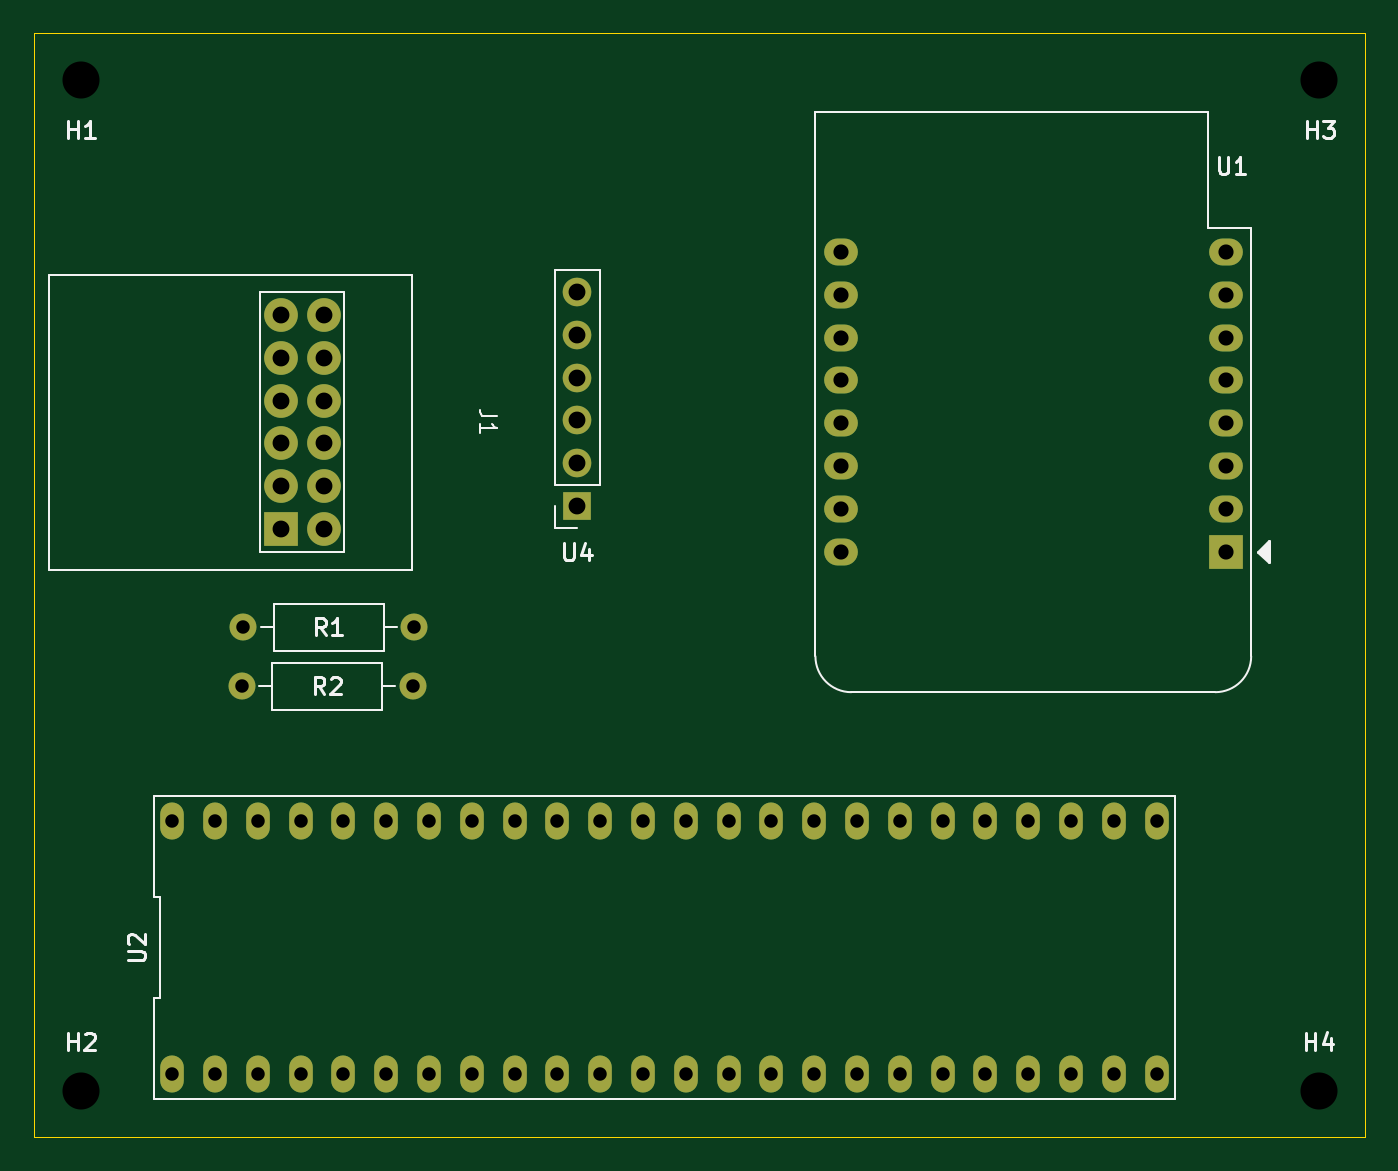
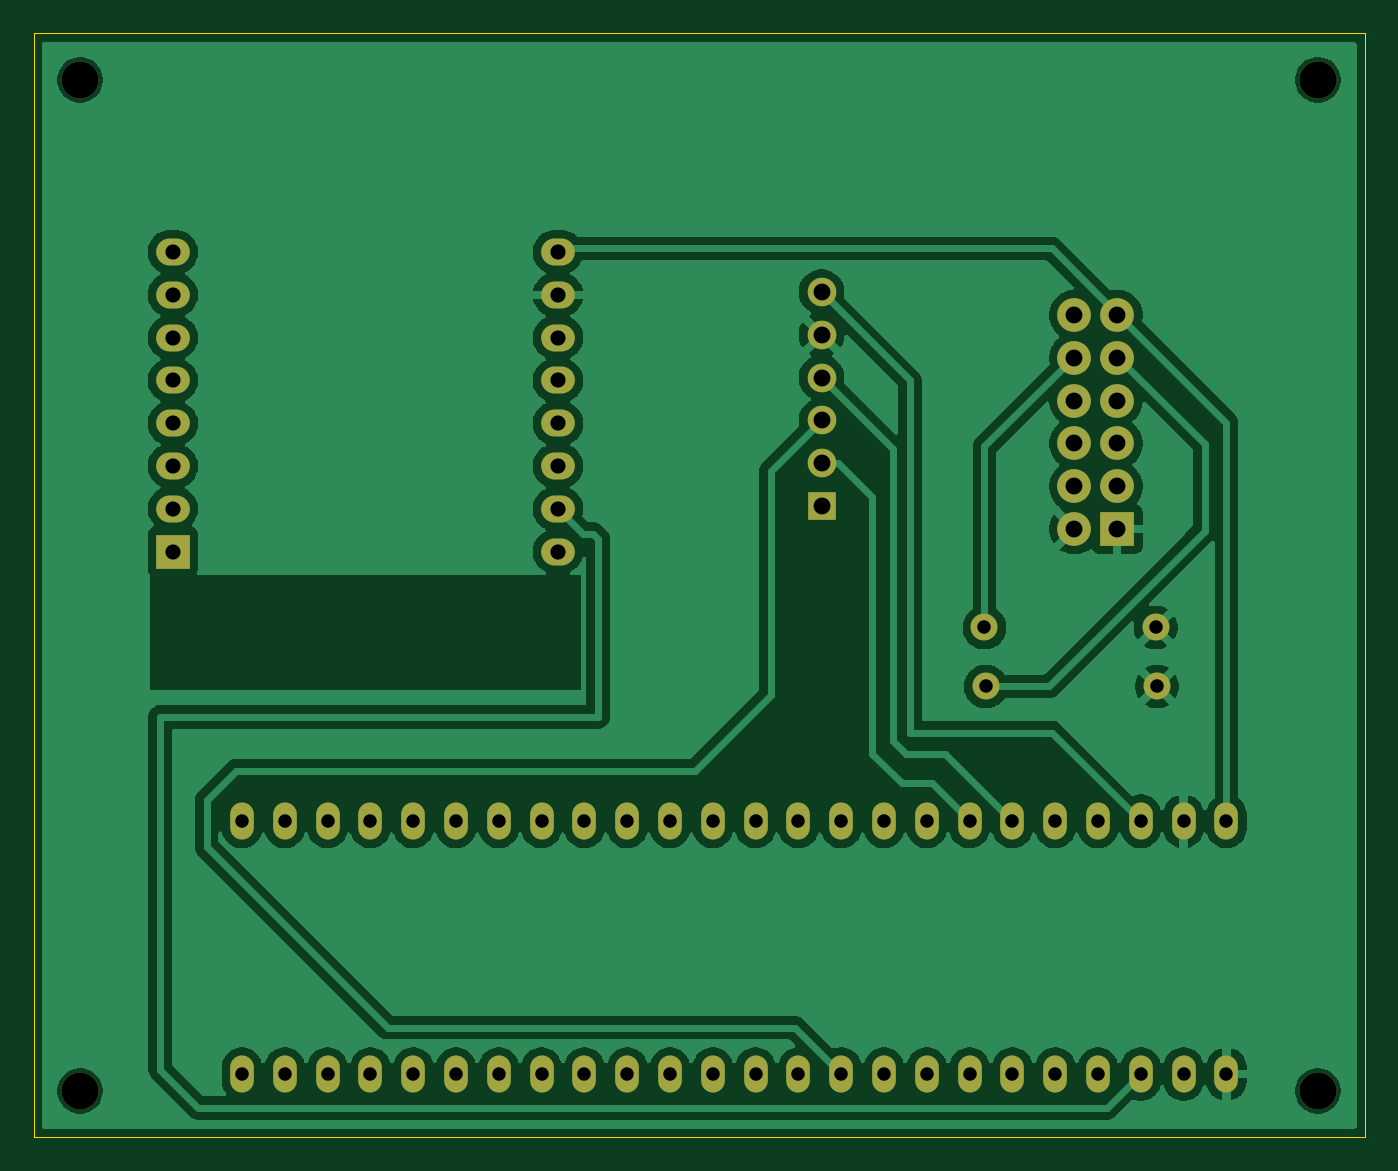
Circuit board: 9 layer files. Board 79.0 x 65.5 mm.
- bottom_copper: Raumqualitaet_Erweiterung_Mikro-CuBottom.gbr (98627 bytes)
- top_copper: Raumqualitaet_Erweiterung_Mikro-CuTop.gbr (5630 bytes)
- outline: Raumqualitaet_Erweiterung_Mikro-EdgeCuts.gbr (626 bytes)
- bottom_mask: Raumqualitaet_Erweiterung_Mikro-MaskBottom.gbr (3137 bytes)
- top_mask: Raumqualitaet_Erweiterung_Mikro-MaskTop.gbr (2937 bytes)
- drill: Raumqualitaet_Erweiterung_Mikro-NPTH.drl (394 bytes)
- drill: Raumqualitaet_Erweiterung_Mikro-PTH.drl (1820 bytes)
- bottom_silk: Raumqualitaet_Erweiterung_Mikro-SilkBottom.gbr (3147 bytes)
- top_silk: Raumqualitaet_Erweiterung_Mikro-SilkTop.gbr (12034 bytes)

=== bottom_copper: Raumqualitaet_Erweiterung_Mikro-CuBottom.gbr (98627 bytes, source omitted) ===
=== top_copper: Raumqualitaet_Erweiterung_Mikro-CuTop.gbr (5630 bytes, source omitted) ===
=== outline: Raumqualitaet_Erweiterung_Mikro-EdgeCuts.gbr ===
%TF.GenerationSoftware,KiCad,Pcbnew,9.0.2*%
%TF.CreationDate,2025-06-30T15:50:34+02:00*%
%TF.ProjectId,Raumqualitaet_Erweiterung_Mikro,5261756d-7175-4616-9c69-746165745f45,rev?*%
%TF.SameCoordinates,Original*%
%TF.FileFunction,Profile,NP*%
%FSLAX46Y46*%
G04 Gerber Fmt 4.6, Leading zero omitted, Abs format (unit mm)*
G04 Created by KiCad (PCBNEW 9.0.2) date 2025-06-30 15:50:34*
%MOMM*%
%LPD*%
G01*
G04 APERTURE LIST*
%TA.AperFunction,Profile*%
%ADD10C,0.050000*%
%TD*%
G04 APERTURE END LIST*
D10*
X86000000Y-12250000D02*
X165000000Y-12250000D01*
X165000000Y-77750000D01*
X86000000Y-77750000D01*
X86000000Y-12250000D01*
M02*

=== bottom_mask: Raumqualitaet_Erweiterung_Mikro-MaskBottom.gbr ===
%TF.GenerationSoftware,KiCad,Pcbnew,9.0.2*%
%TF.CreationDate,2025-06-30T15:50:34+02:00*%
%TF.ProjectId,Raumqualitaet_Erweiterung_Mikro,5261756d-7175-4616-9c69-746165745f45,rev?*%
%TF.SameCoordinates,Original*%
%TF.FileFunction,Soldermask,Bot*%
%TF.FilePolarity,Negative*%
%FSLAX46Y46*%
G04 Gerber Fmt 4.6, Leading zero omitted, Abs format (unit mm)*
G04 Created by KiCad (PCBNEW 9.0.2) date 2025-06-30 15:50:34*
%MOMM*%
%LPD*%
G01*
G04 APERTURE LIST*
%ADD10R,1.700000X1.700000*%
%ADD11C,1.700000*%
%ADD12C,2.200000*%
%ADD13O,1.400000X2.200000*%
%ADD14R,2.000000X2.000000*%
%ADD15O,2.000000X1.600000*%
%ADD16C,1.600000*%
%ADD17C,2.000000*%
G04 APERTURE END LIST*
D10*
%TO.C,U4*%
X118250000Y-40290000D03*
D11*
X118250000Y-37750000D03*
X118250000Y-35210000D03*
X118250000Y-32670000D03*
X118250000Y-30130000D03*
X118250000Y-27590000D03*
%TD*%
D12*
%TO.C,H4*%
X162250000Y-75000000D03*
%TD*%
D13*
%TO.C,U2*%
X94220000Y-74000000D03*
X96760000Y-74000000D03*
X99300000Y-74000000D03*
X101840000Y-74000000D03*
X104380000Y-74000000D03*
X106920000Y-74000000D03*
X109460000Y-74000000D03*
X112000000Y-74000000D03*
X114540000Y-74000000D03*
X117080000Y-74000000D03*
X119620000Y-74000000D03*
X122160000Y-74000000D03*
X124700000Y-74000000D03*
X127240000Y-74000000D03*
X129780000Y-74000000D03*
X132320000Y-74000000D03*
X134860000Y-74000000D03*
X137400000Y-74000000D03*
X139940000Y-74000000D03*
X142480000Y-74000000D03*
X145020000Y-74000000D03*
X147560000Y-74000000D03*
X150100000Y-74000000D03*
X152640000Y-74000000D03*
X152640000Y-59000000D03*
X150100000Y-59000000D03*
X147560000Y-59000000D03*
X145020000Y-59000000D03*
X142480000Y-59000000D03*
X139940000Y-59000000D03*
X137400000Y-59000000D03*
X134860000Y-59000000D03*
X132320000Y-59000000D03*
X129780000Y-59000000D03*
X127240000Y-59000000D03*
X124700000Y-59000000D03*
X122160000Y-59000000D03*
X119620000Y-59000000D03*
X117080000Y-59000000D03*
X114540000Y-59000000D03*
X112000000Y-59000000D03*
X109460000Y-59000000D03*
X106920000Y-59000000D03*
X104380000Y-59000000D03*
X101840000Y-59000000D03*
X99300000Y-59000000D03*
X96760000Y-59000000D03*
X94220000Y-59000000D03*
%TD*%
D14*
%TO.C,U1*%
X156750000Y-43000000D03*
D15*
X156750000Y-40460000D03*
X156750000Y-37920000D03*
X156750000Y-35380000D03*
X156750000Y-32840000D03*
X156750000Y-30300000D03*
X156750000Y-27760000D03*
X156750000Y-25220000D03*
X133890000Y-25220000D03*
X133890000Y-27760000D03*
X133890000Y-30300000D03*
X133890000Y-32840000D03*
X133890000Y-35380000D03*
X133890000Y-37920000D03*
X133890000Y-40460000D03*
X133890000Y-43000000D03*
%TD*%
D12*
%TO.C,H2*%
X88800000Y-75000000D03*
%TD*%
%TO.C,H3*%
X162250000Y-15000000D03*
%TD*%
D16*
%TO.C,R2*%
X108500000Y-51000000D03*
X98340000Y-51000000D03*
%TD*%
D12*
%TO.C,H1*%
X88800000Y-15000000D03*
%TD*%
D14*
%TO.C,J1*%
X100700000Y-41660000D03*
D17*
X100700000Y-39120000D03*
X100700000Y-36580000D03*
X100700000Y-34040000D03*
X100700000Y-31500000D03*
X100700000Y-28960000D03*
X103240000Y-28960000D03*
X103240000Y-31500000D03*
X103240000Y-34040000D03*
X103240000Y-36580000D03*
X103240000Y-39120000D03*
X103240000Y-41660000D03*
%TD*%
D16*
%TO.C,R1*%
X108580000Y-47500000D03*
X98420000Y-47500000D03*
%TD*%
M02*

=== top_mask: Raumqualitaet_Erweiterung_Mikro-MaskTop.gbr ===
%TF.GenerationSoftware,KiCad,Pcbnew,9.0.2*%
%TF.CreationDate,2025-06-30T15:50:34+02:00*%
%TF.ProjectId,Raumqualitaet_Erweiterung_Mikro,5261756d-7175-4616-9c69-746165745f45,rev?*%
%TF.SameCoordinates,Original*%
%TF.FileFunction,Soldermask,Top*%
%TF.FilePolarity,Negative*%
%FSLAX46Y46*%
G04 Gerber Fmt 4.6, Leading zero omitted, Abs format (unit mm)*
G04 Created by KiCad (PCBNEW 9.0.2) date 2025-06-30 15:50:34*
%MOMM*%
%LPD*%
G01*
G04 APERTURE LIST*
%ADD10R,1.700000X1.700000*%
%ADD11C,1.700000*%
%ADD12O,1.400000X2.200000*%
%ADD13R,2.000000X2.000000*%
%ADD14O,2.000000X1.600000*%
%ADD15C,1.600000*%
%ADD16C,2.000000*%
G04 APERTURE END LIST*
D10*
%TO.C,U4*%
X118250000Y-40290000D03*
D11*
X118250000Y-37750000D03*
X118250000Y-35210000D03*
X118250000Y-32670000D03*
X118250000Y-30130000D03*
X118250000Y-27590000D03*
%TD*%
D12*
%TO.C,U2*%
X94220000Y-74000000D03*
X96760000Y-74000000D03*
X99300000Y-74000000D03*
X101840000Y-74000000D03*
X104380000Y-74000000D03*
X106920000Y-74000000D03*
X109460000Y-74000000D03*
X112000000Y-74000000D03*
X114540000Y-74000000D03*
X117080000Y-74000000D03*
X119620000Y-74000000D03*
X122160000Y-74000000D03*
X124700000Y-74000000D03*
X127240000Y-74000000D03*
X129780000Y-74000000D03*
X132320000Y-74000000D03*
X134860000Y-74000000D03*
X137400000Y-74000000D03*
X139940000Y-74000000D03*
X142480000Y-74000000D03*
X145020000Y-74000000D03*
X147560000Y-74000000D03*
X150100000Y-74000000D03*
X152640000Y-74000000D03*
X152640000Y-59000000D03*
X150100000Y-59000000D03*
X147560000Y-59000000D03*
X145020000Y-59000000D03*
X142480000Y-59000000D03*
X139940000Y-59000000D03*
X137400000Y-59000000D03*
X134860000Y-59000000D03*
X132320000Y-59000000D03*
X129780000Y-59000000D03*
X127240000Y-59000000D03*
X124700000Y-59000000D03*
X122160000Y-59000000D03*
X119620000Y-59000000D03*
X117080000Y-59000000D03*
X114540000Y-59000000D03*
X112000000Y-59000000D03*
X109460000Y-59000000D03*
X106920000Y-59000000D03*
X104380000Y-59000000D03*
X101840000Y-59000000D03*
X99300000Y-59000000D03*
X96760000Y-59000000D03*
X94220000Y-59000000D03*
%TD*%
D13*
%TO.C,U1*%
X156750000Y-43000000D03*
D14*
X156750000Y-40460000D03*
X156750000Y-37920000D03*
X156750000Y-35380000D03*
X156750000Y-32840000D03*
X156750000Y-30300000D03*
X156750000Y-27760000D03*
X156750000Y-25220000D03*
X133890000Y-25220000D03*
X133890000Y-27760000D03*
X133890000Y-30300000D03*
X133890000Y-32840000D03*
X133890000Y-35380000D03*
X133890000Y-37920000D03*
X133890000Y-40460000D03*
X133890000Y-43000000D03*
%TD*%
D15*
%TO.C,R2*%
X108500000Y-51000000D03*
X98340000Y-51000000D03*
%TD*%
D13*
%TO.C,J1*%
X100700000Y-41660000D03*
D16*
X100700000Y-39120000D03*
X100700000Y-36580000D03*
X100700000Y-34040000D03*
X100700000Y-31500000D03*
X100700000Y-28960000D03*
X103240000Y-28960000D03*
X103240000Y-31500000D03*
X103240000Y-34040000D03*
X103240000Y-36580000D03*
X103240000Y-39120000D03*
X103240000Y-41660000D03*
%TD*%
D15*
%TO.C,R1*%
X108580000Y-47500000D03*
X98420000Y-47500000D03*
%TD*%
M02*

=== drill: Raumqualitaet_Erweiterung_Mikro-NPTH.drl ===
M48
; DRILL file {KiCad 9.0.2} date 2025-06-30T15:50:34+0200
; FORMAT={-:-/ absolute / inch / decimal}
; #@! TF.CreationDate,2025-06-30T15:50:34+02:00
; #@! TF.GenerationSoftware,Kicad,Pcbnew,9.0.2
; #@! TF.FileFunction,NonPlated,1,2,NPTH
FMAT,2
INCH
; #@! TA.AperFunction,NonPlated,NPTH,ComponentDrill
T1C0.0866
%
G90
G05
T1
X3.4961Y-0.5906
X3.4961Y-2.9528
X6.3878Y-0.5906
X6.3878Y-2.9528
M30

=== drill: Raumqualitaet_Erweiterung_Mikro-PTH.drl ===
M48
; DRILL file {KiCad 9.0.2} date 2025-06-30T15:50:34+0200
; FORMAT={-:-/ absolute / inch / decimal}
; #@! TF.CreationDate,2025-06-30T15:50:34+02:00
; #@! TF.GenerationSoftware,Kicad,Pcbnew,9.0.2
; #@! TF.FileFunction,Plated,1,2,PTH
FMAT,2
INCH
; #@! TA.AperFunction,Plated,PTH,ComponentDrill
T1C0.0315
; #@! TA.AperFunction,Plated,PTH,ComponentDrill
T2C0.0354
; #@! TA.AperFunction,Plated,PTH,ComponentDrill
T3C0.0394
%
G90
G05
T1
X3.7094Y-2.3228
X3.7094Y-2.9134
X3.8094Y-2.3228
X3.8094Y-2.9134
X3.8717Y-2.0079
X3.8748Y-1.8701
X3.9094Y-2.3228
X3.9094Y-2.9134
X4.0094Y-2.3228
X4.0094Y-2.9134
X4.1094Y-2.3228
X4.1094Y-2.9134
X4.2094Y-2.3228
X4.2094Y-2.9134
X4.2717Y-2.0079
X4.2748Y-1.8701
X4.3094Y-2.3228
X4.3094Y-2.9134
X4.4094Y-2.3228
X4.4094Y-2.9134
X4.5094Y-2.3228
X4.5094Y-2.9134
X4.6094Y-2.3228
X4.6094Y-2.9134
X4.7094Y-2.3228
X4.7094Y-2.9134
X4.8094Y-2.3228
X4.8094Y-2.9134
X4.9094Y-2.3228
X4.9094Y-2.9134
X5.0094Y-2.3228
X5.0094Y-2.9134
X5.1094Y-2.3228
X5.1094Y-2.9134
X5.2094Y-2.3228
X5.2094Y-2.9134
X5.3094Y-2.3228
X5.3094Y-2.9134
X5.4094Y-2.3228
X5.4094Y-2.9134
X5.5094Y-2.3228
X5.5094Y-2.9134
X5.6094Y-2.3228
X5.6094Y-2.9134
X5.7094Y-2.3228
X5.7094Y-2.9134
X5.8094Y-2.3228
X5.8094Y-2.9134
X5.9094Y-2.3228
X5.9094Y-2.9134
X6.0094Y-2.3228
X6.0094Y-2.9134
T2
X5.2713Y-0.9929
X5.2713Y-1.0929
X5.2713Y-1.1929
X5.2713Y-1.2929
X5.2713Y-1.3929
X5.2713Y-1.4929
X5.2713Y-1.5929
X5.2713Y-1.6929
X6.1713Y-0.9929
X6.1713Y-1.0929
X6.1713Y-1.1929
X6.1713Y-1.2929
X6.1713Y-1.3929
X6.1713Y-1.4929
X6.1713Y-1.5929
X6.1713Y-1.6929
T3
X3.9646Y-1.1402
X3.9646Y-1.2402
X3.9646Y-1.3402
X3.9646Y-1.4402
X3.9646Y-1.5402
X3.9646Y-1.6402
X4.0646Y-1.1402
X4.0646Y-1.2402
X4.0646Y-1.3402
X4.0646Y-1.4402
X4.0646Y-1.5402
X4.0646Y-1.6402
X4.6555Y-1.0862
X4.6555Y-1.1862
X4.6555Y-1.2862
X4.6555Y-1.3862
X4.6555Y-1.4862
X4.6555Y-1.5862
M30

=== bottom_silk: Raumqualitaet_Erweiterung_Mikro-SilkBottom.gbr ===
%TF.GenerationSoftware,KiCad,Pcbnew,9.0.2*%
%TF.CreationDate,2025-06-30T15:50:34+02:00*%
%TF.ProjectId,Raumqualitaet_Erweiterung_Mikro,5261756d-7175-4616-9c69-746165745f45,rev?*%
%TF.SameCoordinates,Original*%
%TF.FileFunction,Legend,Bot*%
%TF.FilePolarity,Positive*%
%FSLAX46Y46*%
G04 Gerber Fmt 4.6, Leading zero omitted, Abs format (unit mm)*
G04 Created by KiCad (PCBNEW 9.0.2) date 2025-06-30 15:50:34*
%MOMM*%
%LPD*%
G01*
G04 APERTURE LIST*
%ADD10R,1.700000X1.700000*%
%ADD11C,1.700000*%
%ADD12C,2.200000*%
%ADD13O,1.400000X2.200000*%
%ADD14R,2.000000X2.000000*%
%ADD15O,2.000000X1.600000*%
%ADD16C,1.600000*%
%ADD17C,2.000000*%
G04 APERTURE END LIST*
%LPC*%
D10*
%TO.C,U4*%
X118250000Y-40290000D03*
D11*
X118250000Y-37750000D03*
X118250000Y-35210000D03*
X118250000Y-32670000D03*
X118250000Y-30130000D03*
X118250000Y-27590000D03*
%TD*%
D12*
%TO.C,H4*%
X162250000Y-75000000D03*
%TD*%
D13*
%TO.C,U2*%
X94220000Y-74000000D03*
X96760000Y-74000000D03*
X99300000Y-74000000D03*
X101840000Y-74000000D03*
X104380000Y-74000000D03*
X106920000Y-74000000D03*
X109460000Y-74000000D03*
X112000000Y-74000000D03*
X114540000Y-74000000D03*
X117080000Y-74000000D03*
X119620000Y-74000000D03*
X122160000Y-74000000D03*
X124700000Y-74000000D03*
X127240000Y-74000000D03*
X129780000Y-74000000D03*
X132320000Y-74000000D03*
X134860000Y-74000000D03*
X137400000Y-74000000D03*
X139940000Y-74000000D03*
X142480000Y-74000000D03*
X145020000Y-74000000D03*
X147560000Y-74000000D03*
X150100000Y-74000000D03*
X152640000Y-74000000D03*
X152640000Y-59000000D03*
X150100000Y-59000000D03*
X147560000Y-59000000D03*
X145020000Y-59000000D03*
X142480000Y-59000000D03*
X139940000Y-59000000D03*
X137400000Y-59000000D03*
X134860000Y-59000000D03*
X132320000Y-59000000D03*
X129780000Y-59000000D03*
X127240000Y-59000000D03*
X124700000Y-59000000D03*
X122160000Y-59000000D03*
X119620000Y-59000000D03*
X117080000Y-59000000D03*
X114540000Y-59000000D03*
X112000000Y-59000000D03*
X109460000Y-59000000D03*
X106920000Y-59000000D03*
X104380000Y-59000000D03*
X101840000Y-59000000D03*
X99300000Y-59000000D03*
X96760000Y-59000000D03*
X94220000Y-59000000D03*
%TD*%
D14*
%TO.C,U1*%
X156750000Y-43000000D03*
D15*
X156750000Y-40460000D03*
X156750000Y-37920000D03*
X156750000Y-35380000D03*
X156750000Y-32840000D03*
X156750000Y-30300000D03*
X156750000Y-27760000D03*
X156750000Y-25220000D03*
X133890000Y-25220000D03*
X133890000Y-27760000D03*
X133890000Y-30300000D03*
X133890000Y-32840000D03*
X133890000Y-35380000D03*
X133890000Y-37920000D03*
X133890000Y-40460000D03*
X133890000Y-43000000D03*
%TD*%
D12*
%TO.C,H2*%
X88800000Y-75000000D03*
%TD*%
%TO.C,H3*%
X162250000Y-15000000D03*
%TD*%
D16*
%TO.C,R2*%
X108500000Y-51000000D03*
X98340000Y-51000000D03*
%TD*%
D12*
%TO.C,H1*%
X88800000Y-15000000D03*
%TD*%
D14*
%TO.C,J1*%
X100700000Y-41660000D03*
D17*
X100700000Y-39120000D03*
X100700000Y-36580000D03*
X100700000Y-34040000D03*
X100700000Y-31500000D03*
X100700000Y-28960000D03*
X103240000Y-28960000D03*
X103240000Y-31500000D03*
X103240000Y-34040000D03*
X103240000Y-36580000D03*
X103240000Y-39120000D03*
X103240000Y-41660000D03*
%TD*%
D16*
%TO.C,R1*%
X108580000Y-47500000D03*
X98420000Y-47500000D03*
%TD*%
%LPD*%
M02*

=== top_silk: Raumqualitaet_Erweiterung_Mikro-SilkTop.gbr (12034 bytes, source omitted) ===
